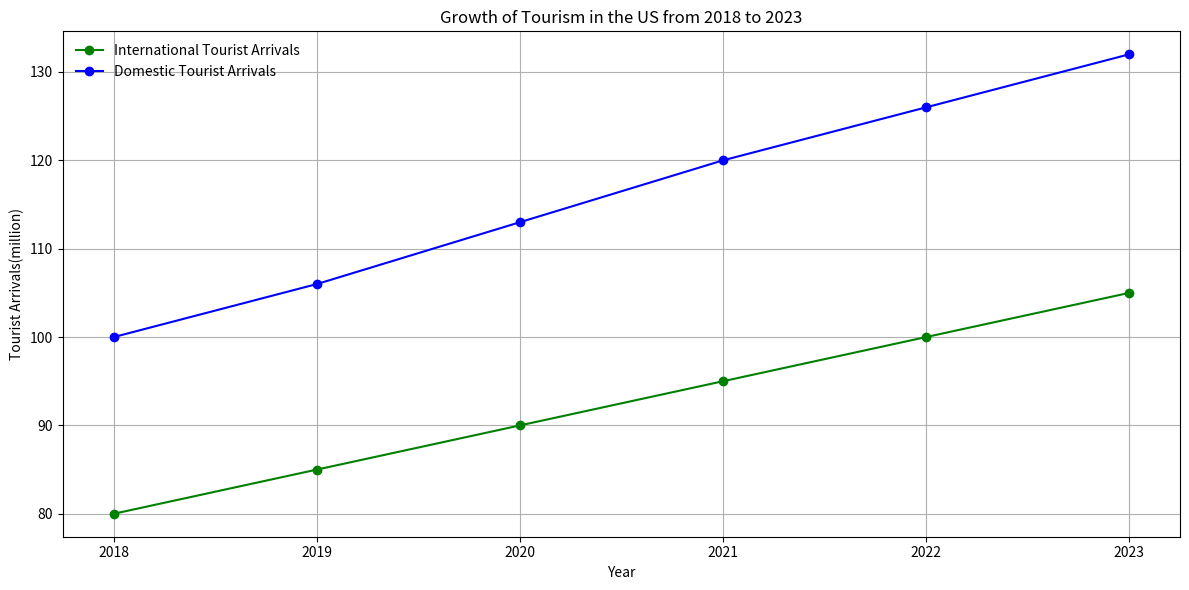

Recreate this plot in Python. (Note: this script raises an exception after producing the figure.)

import matplotlib.pyplot as plt

plt.figure(figsize=(12, 6))
ax = plt.subplot()
ax.set_title('Growth of Tourism in the US from 2018 to 2023') 
ax.set_xlabel('Year')
ax.set_ylabel('Tourist Arrivals(million)')
ax.grid(True)
ax.plot(['2018', '2019', '2020', '2021', '2022', '2023'], 
        [80, 85, 90, 95, 100, 105], color='green', marker='o', label='International Tourist Arrivals')
ax.plot(['2018', '2019', '2020', '2021', '2022', '2023'], 
        [100, 106, 113, 120, 126, 132], color='blue', marker='o', label='Domestic Tourist Arrivals')
ax.legend(loc='upper left', frameon=False)
ax.set_xticks(['2018', '2019', '2020', '2021', '2022', '2023'])
plt.tight_layout()
plt.savefig('line chart/png/114.png')
plt.clf()
